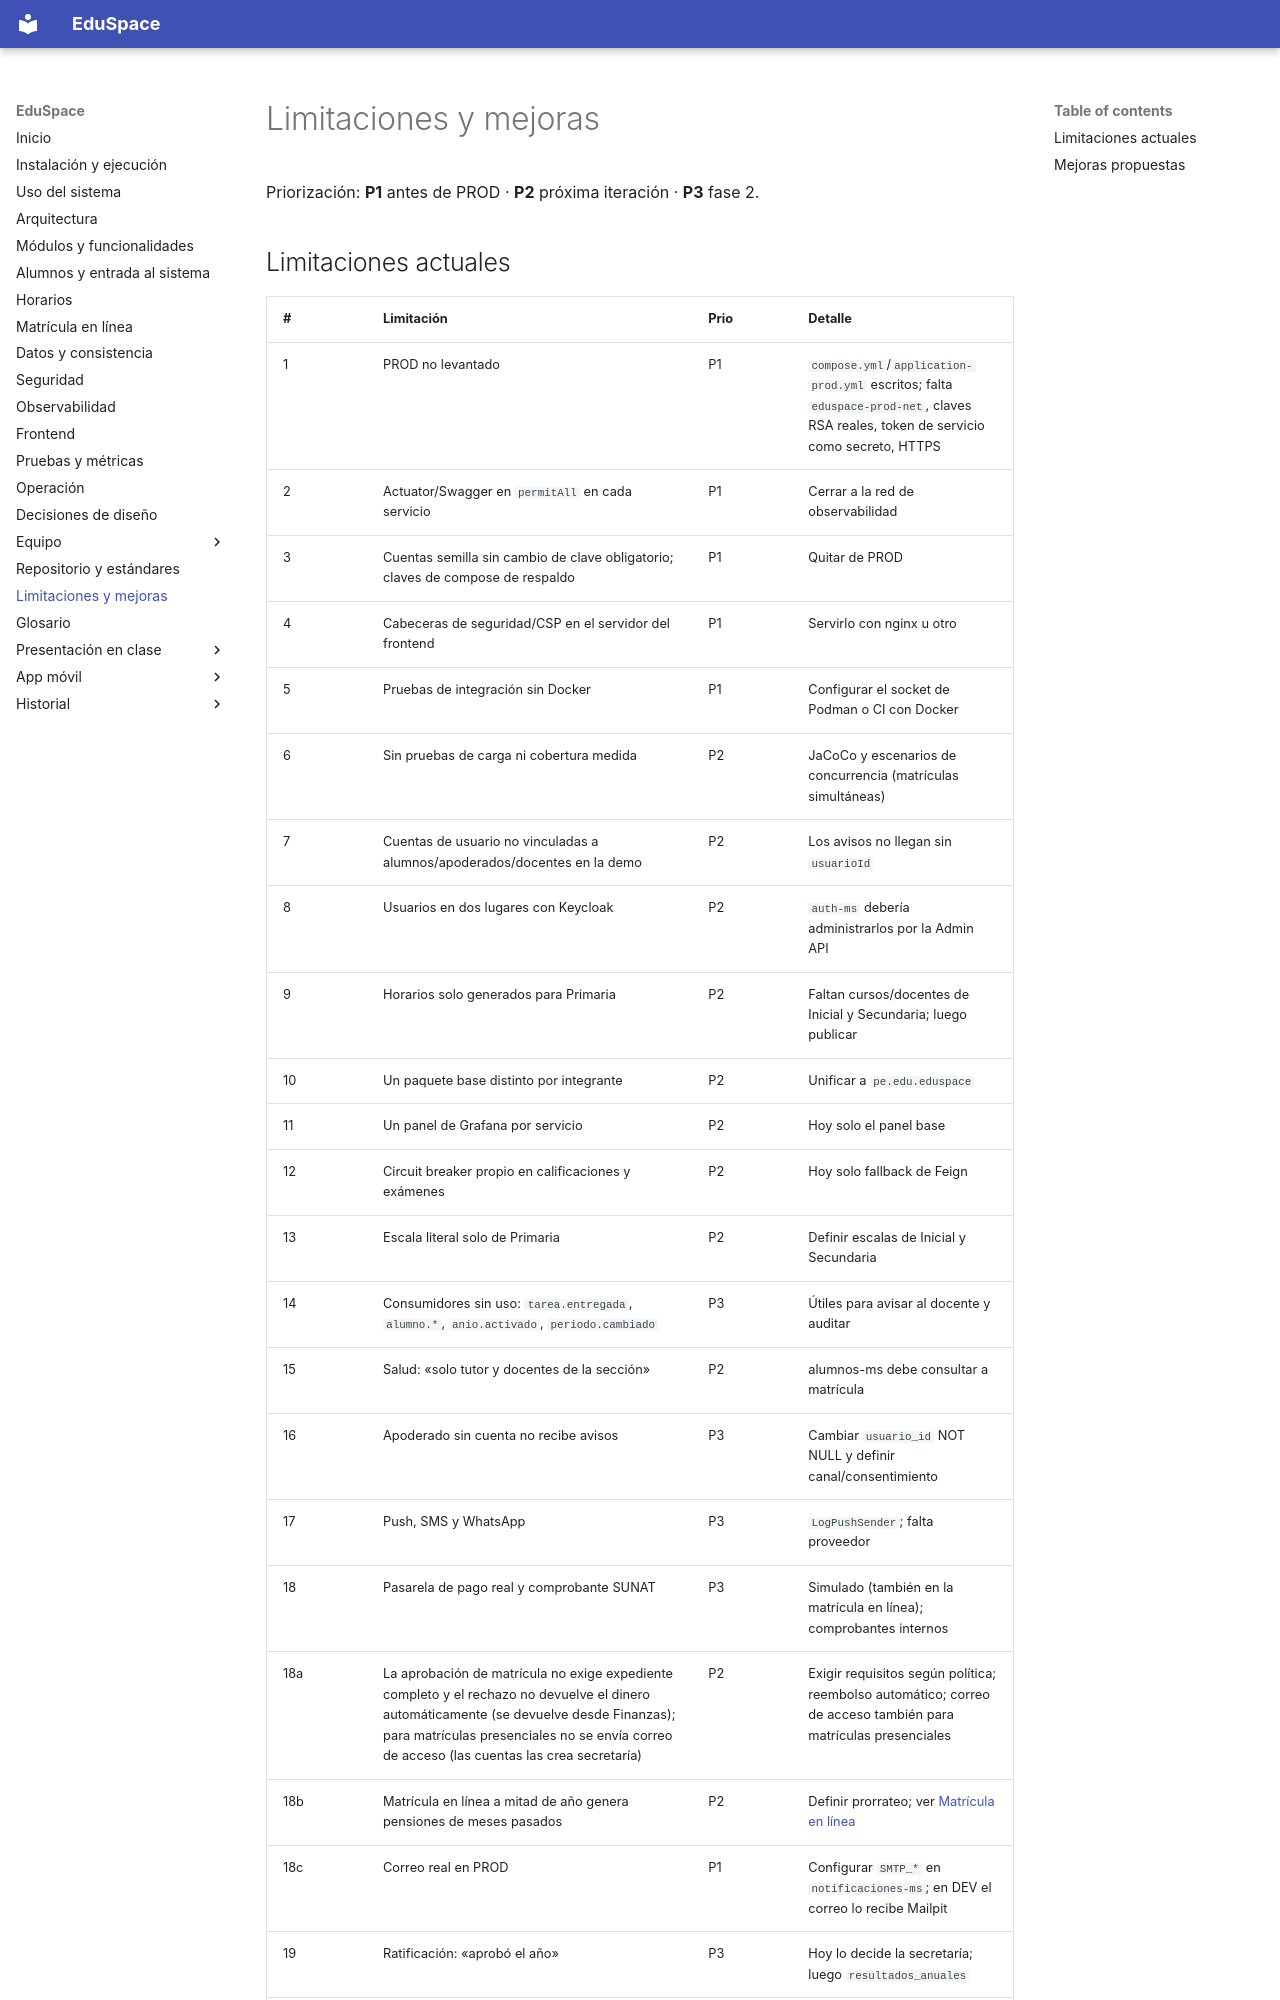

repository: hrems-dev/plataforma-EDUSPACE · page: sistema/limitaciones/index.html · generator: mkdocs

# Limitaciones y mejoras

Priorización: **P1** antes de PROD · **P2** próxima iteración · **P3** fase 2.

## Limitaciones actuales
| # | Limitación | Prio | Detalle |
|---|---|---|---|
| 1 | PROD no levantado | P1 | `compose.yml`/`application-prod.yml` escritos; falta `eduspace-prod-net`, claves RSA reales, token de servicio como secreto, HTTPS |
| 2 | Actuator/Swagger en `permitAll` en cada servicio | P1 | Cerrar a la red de observabilidad |
| 3 | Cuentas semilla sin cambio de clave obligatorio; claves de compose de respaldo | P1 | Quitar de PROD |
| 4 | Cabeceras de seguridad/CSP en el servidor del frontend | P1 | Servirlo con nginx u otro |
| 5 | Pruebas de integración sin Docker | P1 | Configurar el socket de Podman o CI con Docker |
| 6 | Sin pruebas de carga ni cobertura medida | P2 | JaCoCo y escenarios de concurrencia (matrículas simultáneas) |
| 7 | Cuentas de usuario no vinculadas a alumnos/apoderados/docentes en la demo | P2 | Los avisos no llegan sin `usuarioId` |
| 8 | Usuarios en dos lugares con Keycloak | P2 | `auth-ms` debería administrarlos por la Admin API |
| 9 | Horarios solo generados para Primaria | P2 | Faltan cursos/docentes de Inicial y Secundaria; luego publicar |
| 10 | Un paquete base distinto por integrante | P2 | Unificar a `pe.edu.eduspace` |
| 11 | Un panel de Grafana por servicio | P2 | Hoy solo el panel base |
| 12 | Circuit breaker propio en calificaciones y exámenes | P2 | Hoy solo fallback de Feign |
| 13 | Escala literal solo de Primaria | P2 | Definir escalas de Inicial y Secundaria |
| 14 | Consumidores sin uso: `tarea.entregada`, `alumno.*`, `anio.activado`, `periodo.cambiado` | P3 | Útiles para avisar al docente y auditar |
| 15 | Salud: «solo tutor y docentes de la sección» | P2 | alumnos-ms debe consultar a matrícula |
| 16 | Apoderado sin cuenta no recibe avisos | P3 | Cambiar `usuario_id` NOT NULL y definir canal/consentimiento |
| 17 | Push, SMS y WhatsApp | P3 | `LogPushSender`; falta proveedor |
| 18 | Pasarela de pago real y comprobante SUNAT | P3 | Simulado (también en la matrícula en línea); comprobantes internos |
| 18a | La aprobación de matrícula no exige expediente completo y el rechazo no devuelve el dinero automáticamente (se devuelve desde Finanzas); para matrículas presenciales no se envía correo de acceso (las cuentas las crea secretaría) | P2 | Exigir requisitos según política; reembolso automático; correo de acceso también para matrículas presenciales |
| 18b | Matrícula en línea a mitad de año genera pensiones de meses pasados | P2 | Definir prorrateo; ver [Matrícula en línea](matricula-en-linea.md) |
| 18c | Correo real en PROD | P1 | Configurar `SMTP_*` en `notificaciones-ms`; en DEV el correo lo recibe Mailpit |
| 19 | Ratificación: «aprobó el año» | P3 | Hoy lo decide la secretarí
